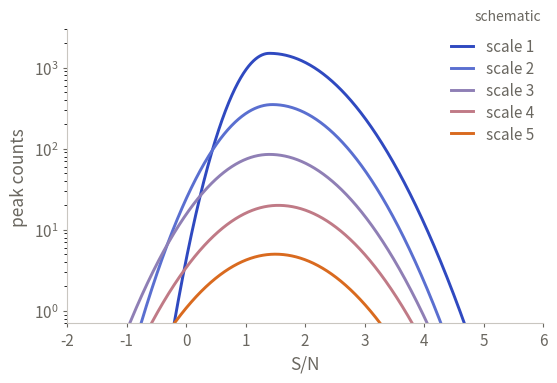

Write Python code to recreate this figure. (Note: this script raises an exception after producing the figure.)
#!/usr/bin/env python3
"""The shapes of the two wavelet statistics, drawn smoothly for the slide.

Slide 40 says peak counts and the starlet l1-norm are one-point statistics on
the same decomposition, and then shows a peak map and a formula. What it never
shows is what the statistics LOOK like - which is the thing that makes the pair
concrete, and the thing that separates them: peak counts live on the positive
side of the field and fall by decades from the finest scale to the coarsest,
while the l1-norm is bimodal about zero, reading voids as well as peaks, with
comparable amplitude at every scale because it uses every pixel.

The measured versions of both are noisy single-realisation curves, and the ones
in the papers are laid out as method or cosmology comparisons that do not fit a
block on a slide. These are therefore SMOOTH, SYNTHETIC curves with the correct
qualitative behaviour, drawn from the same analytic family the real ones follow,
and the slide labels them schematic. They illustrate the shape of a statistic;
they are not a measurement, and no number is read off them.

  peaks  a skew-normal in S/N, amplitude falling by a factor of about four per
         scale - coarser bands have far fewer independent resolution elements,
         hence far fewer maxima. Reference: assets/.../starlet_peaks_thumb.png.
  l1     |nu| times a skewed coefficient distribution, which is what produces
         the dip at zero (small coefficients contribute nothing to a sum of
         absolute values) and a hump either side of it. Coarser scales are
         broader and flatter. Reference: the measured curve Andreas supplied.

Run with a python that has numpy and matplotlib:

    /usr/local/bin/python3 tools/make-hos-shapes.py

Writes assets/diagrams/hos_peaks_shape.png and assets/diagrams/hos_l1_shape.png.
"""
import math
import numpy as np
import matplotlib
matplotlib.use("Agg")
import matplotlib.pyplot as plt

PAPER  = "#f7f5f0"
INK    = "#1c1c22"
MUTED  = "#6a6760"
EDGE   = "#c9c6c0"

# one ramp, shared by both figures, so a colour means the same scale in each
SCALE_COLS = ["#2f49c0", "#5a6fd0", "#8f7fb5", "#c07a86", "#d96a1f"]
NS = 5


def phi(x):
    return np.exp(-0.5 * x ** 2) / math.sqrt(2 * math.pi)


def Phi(x):
    return np.array([0.5 * (1.0 + math.erf(v / math.sqrt(2.0))) for v in np.ravel(x)]
                    ).reshape(np.shape(x))


def skewnorm(x, mu, sigma, alpha):
    z = (x - mu) / sigma
    return 2.0 / sigma * phi(z) * Phi(alpha * z)


def style(ax, xlabel, ylabel):
    # transparent: the figure sits inside a block whose surface is not the page
    # paper, and an opaque canvas shows up as a lighter rectangle inside it.
    ax.set_facecolor("none")
    ax.set_xlabel(xlabel, color=MUTED, fontsize=12.5, labelpad=4)
    ax.set_ylabel(ylabel, color=MUTED, fontsize=12.5, labelpad=4)
    ax.tick_params(colors=MUTED, labelsize=11, length=3)
    for s in ("top", "right"):
        ax.spines[s].set_visible(False)
    for s in ("left", "bottom"):
        ax.spines[s].set_color(EDGE)
    leg = ax.legend(frameon=False, fontsize=11, labelspacing=0.32,
                    handlelength=1.5, borderpad=0.1)
    for txt in leg.get_texts():
        txt.set_color(MUTED)
    ax.text(0.995, 1.02, "schematic", transform=ax.transAxes, ha="right",
            va="bottom", color=MUTED, fontsize=10, style="italic")


# ------------------------------- peak counts --------------------------------
# Modelled in LOG space, which is where the measured curves are read. Three
# things the three reference figures agree on and an arch does not give you:
#   - every scale turns over in the same place, S/N of about 1.4, and the
#     curves are nested by amplitude rather than fanned out in S/N;
#   - each drops by roughly a factor of four to five from one scale to the
#     next, because a coarser band holds that many fewer maxima;
#   - the finest scale has a much steeper left edge than the coarse ones, and
#     every scale ends where it runs out of peaks, near S/N 4 to 5 - except
#     the coarsest, which hits a single count long before that.
# A two-sided Gaussian in log10 N gives exactly that: sigma_L short and
# growing with scale, sigma_R nearly constant.
AMP   = [1500.0, 350.0, 85.0, 20.0, 5.0]     # counts at the turnover
MU    = [1.40, 1.45, 1.40, 1.55, 1.50]       # where it turns over
SIG_L = [0.62, 0.95, 1.15, 1.25, 1.30]       # the rise, in decades
SIG_R = [1.27, 1.22, 1.30, 1.32, 1.35]       # the fall

nu = np.linspace(-2.0, 6.2, 1600)
figA, axA = plt.subplots(figsize=(5.6, 3.8))
for j in range(NS):
    d = nu - MU[j]
    sig = np.where(d < 0, SIG_L[j], SIG_R[j])
    y = AMP[j] * 10.0 ** (-0.5 * (d / sig) ** 2)
    axA.plot(nu, y, color=SCALE_COLS[j], lw=2.1, label="scale %d" % (j + 1))
axA.set_yscale("log")
axA.set_xlim(-2.0, 6.0)
axA.set_ylim(0.7, 3e3)
style(axA, "S/N", "peak counts")
figA.subplots_adjust(left=0.135, right=0.985, top=0.92, bottom=0.145)
figA.savefig("assets/diagrams/hos_peaks_shape.png", dpi=200, transparent=True)
print("wrote assets/diagrams/hos_peaks_shape.png")

# -------------------------------- l1-norm -----------------------------------
nu = np.linspace(-6.0, 6.0, 1200)
figB, axB = plt.subplots(figsize=(5.6, 3.8))
# a single common normalisation, so the curves keep their relative heights:
# a broader coefficient distribution spreads the same total over more bins, so
# the coarse scales come out lower and wider on their own.
SIG = [1.05, 1.15, 1.28, 1.45, 1.75]
curves = [np.abs(nu) * skewnorm(nu, 0.05, SIG[j], 0.18) for j in range(NS)]
top = max(c.max() for c in curves)
for j, y in enumerate(curves):
    axB.plot(nu, y / top, color=SCALE_COLS[j], lw=2.1,
             label="scale %d" % (j + 1))
axB.set_xlim(-6, 6)
axB.set_ylim(0, 1.12)
axB.set_yticks([])
style(axB, "S/N", r"$\ell_1$ per bin")
figB.subplots_adjust(left=0.075, right=0.985, top=0.92, bottom=0.145)
figB.savefig("assets/diagrams/hos_l1_shape.png", dpi=200, transparent=True)
print("wrote assets/diagrams/hos_l1_shape.png")
